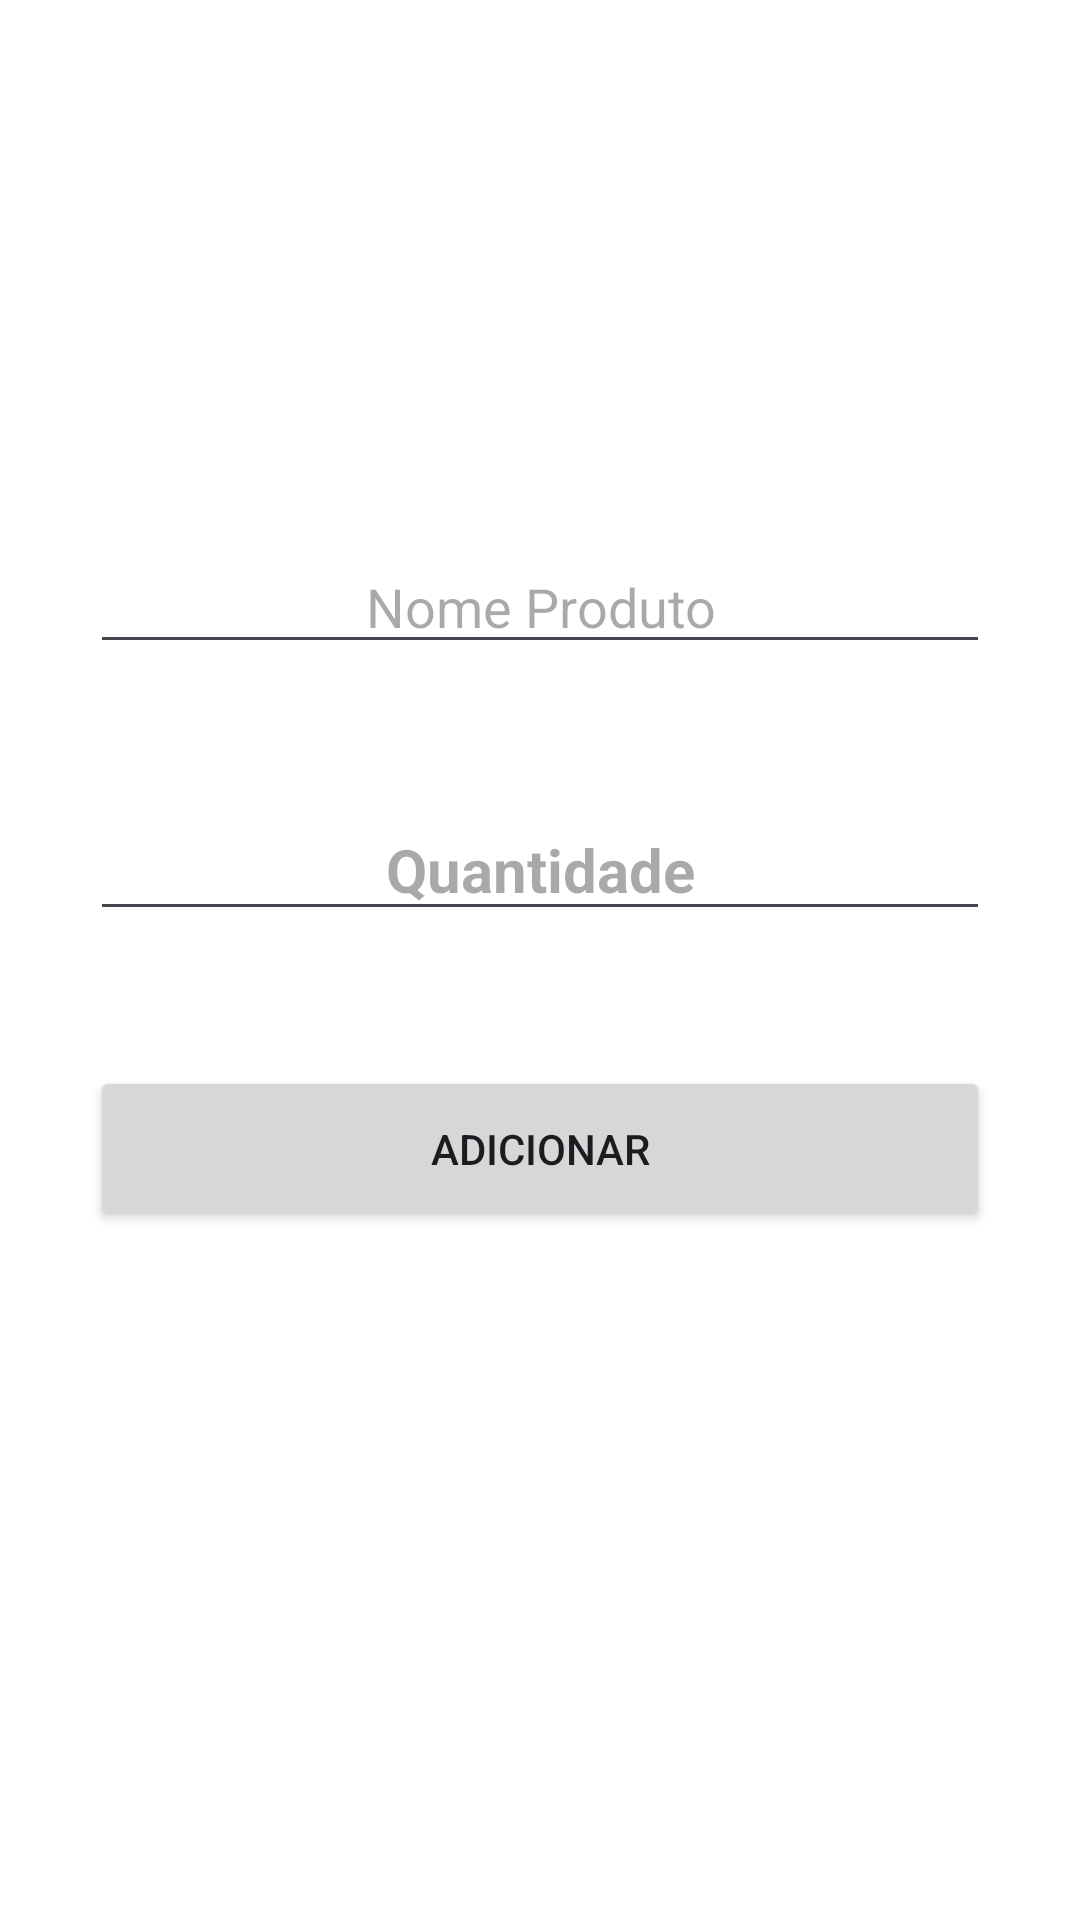

Write the Android layout XML for this screen, with the resource values it uses.
<!-- AndroidManifest.xml: application theme Theme.TesteTrabalho -->
<!-- res/layout/activity_add.xml -->
<?xml version="1.0" encoding="utf-8"?>
<androidx.constraintlayout.widget.ConstraintLayout xmlns:android="http://schemas.android.com/apk/res/android"
    xmlns:app="http://schemas.android.com/apk/res-auto"
    xmlns:tools="http://schemas.android.com/tools"
    android:layout_width="match_parent"
    android:layout_height="match_parent"
    android:background="#FFFFFF"
    android:padding="30dp"
    tools:context=".AddActivity">

    <EditText
        android:id="@+id/nomeProduto"
        android:layout_width="match_parent"
        android:layout_height="wrap_content"
        android:layout_marginTop="150dp"
        android:ems="10"
        android:hint="@string/hint_nome"
        android:inputType="text"
        android:maxLength="16"
        android:textAlignment="center"
        android:textColor="@color/black"
        app:layout_constraintEnd_toEndOf="parent"
        app:layout_constraintStart_toStartOf="parent"
        app:layout_constraintTop_toTopOf="parent" />

    <EditText
        android:id="@+id/quantidadeProduto"
        android:layout_width="match_parent"
        android:layout_height="wrap_content"
        android:layout_marginTop="45dp"
        android:ems="10"
        android:hint="@string/hint_quantidade"
        android:inputType="number"
        android:textAlignment="center"
        android:textColor="@color/black"
        android:textSize="20sp"
        android:textStyle="bold"
        app:layout_constraintEnd_toEndOf="parent"
        app:layout_constraintStart_toStartOf="parent"
        app:layout_constraintTop_toBottomOf="@+id/nomeProduto" />

    <Button
        android:id="@+id/addProduto"
        android:layout_width="match_parent"
        android:layout_height="55dp"
        android:layout_marginTop="45dp"
        android:text="@string/adicionar"
        android:textAllCaps="false"
        app:layout_constraintEnd_toEndOf="parent"
        app:layout_constraintStart_toStartOf="parent"
        app:layout_constraintTop_toBottomOf="@+id/quantidadeProduto" />

    <ImageView
        android:id="@+id/voltar"
        android:layout_width="46dp"
        android:layout_height="43dp"
        app:layout_constraintStart_toStartOf="parent"
        app:layout_constraintTop_toTopOf="parent"
        app:srcCompat="@drawable/voltar_black" />
</androidx.constraintlayout.widget.ConstraintLayout>
<!-- resources referenced by this layout -->
<resources>
  <string name="adicionar">ADICIONAR</string>
  <string name="hint_nome">Nome Produto</string>
  <string name="hint_quantidade">Quantidade</string>
  <style name="Theme.TesteTrabalho" parent="Base.Theme.TesteTrabalho" />
  <style name="Base.Theme.TesteTrabalho" parent="Theme.Material3.DayNight.NoActionBar">
          
          
      </style>
  <!-- not gathered from this repository: default colours our renderer supplied (Android Studio template values) -->
  <color name="black">#FF000000</color>
</resources>
